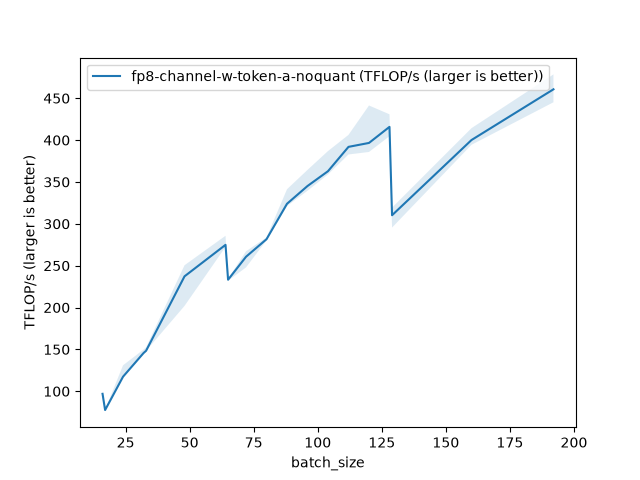

Source data for this figure (header and first rows):
batch_size, fp8-channel-w-token-a-noquant (TFLOP/s (…
16, 96.92
17, 77.55
24, 117.4
32, 145.6
33, 148.4
48, 237.3
64, 274.9
65, 233.2
72, 260.7
80, 281.6
88, 324
96, 345.2
104, 362.9
112, 391.9
120, 396.6
128, 415.8
129, 310.2
160, 400.1
192, 460.7
